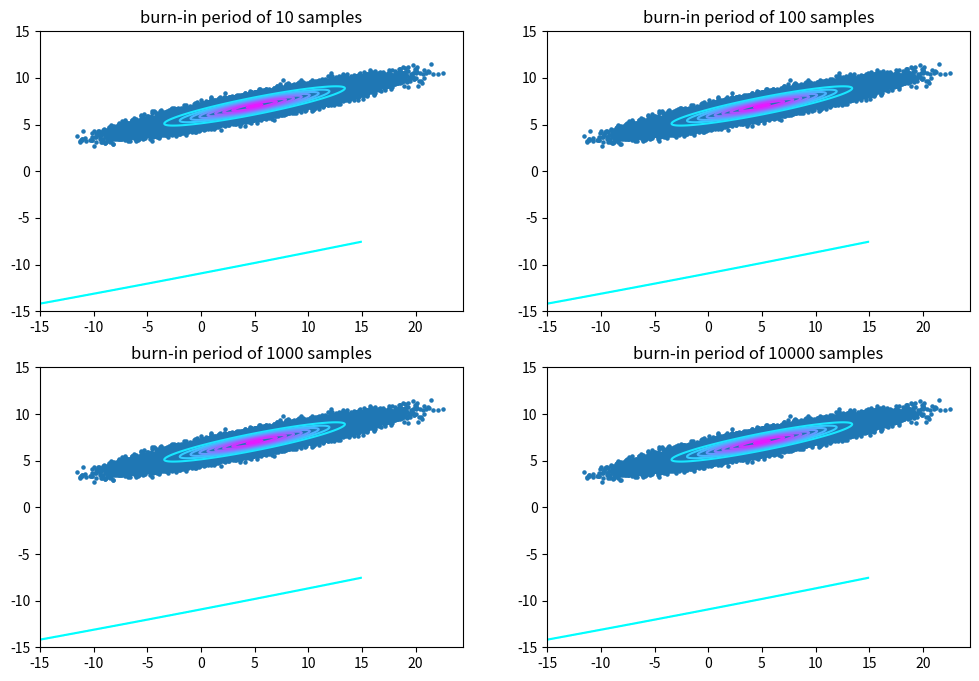

Recreate this plot in Python.
# -*- coding: utf-8 -*-
"""
Created on Thu Aug  8 15:54:25 2024

[redacted]
"""

"""
Note this is a toy example where the target is bivariate normal, and conditional probabilities are simply normal distribution
Partially from: https://github.com/abdulfatir/sampling-methods-numpy/blob/master/Gibbs-Sampling.ipynb
and : https://numeryst.com/gibbs-sampling-an-introduction-with-python-implementation/
And see scipy.stats.multrivariate_normal: https://docs.scipy.org/doc/scipy/reference/generated/scipy.stats.multivariate_normal.html
"""


import numpy as np
import matplotlib.pyplot as plt
import numpy.linalg as LA



#User input
n_sample = 200000
burn_in = [10,100,1000,10000]
Xinit = [0,0]

mu_x = 5          #Bivariate normal distribution properties
mu_y = 7
sigma_x = 4
sigma_y = 1
rho = 0.9


#Multivariate normal pdf (original pdf)
mu = np.array([[mu_x,mu_y]])
def multivariate_normal(X, mu, sig):  #where X = column vector of x1,x2,...,xn   (If X = [n,m], this function calculates pdf at M different points)
    sqrt_term = np.sqrt(2*np.pi*LA.det(sig))
    sig_inv = LA.inv(sig)
    X = X[:, None, :] - mu[None, :, :]
    return np.exp(-np.matmul(np.matmul(X,np.expand_dims(sig_inv,0)),(X.transpose(0,2,1)))/2)/sqrt_term   #np.matmul: matrix multiplication

sig = np.array([[pow(sigma_x,2),rho*sigma_x*sigma_y],[rho*sigma_x*sigma_y,pow(sigma_y,2)]])            
x = np.linspace(-15,15,1000)
X = np.array(np.meshgrid(x,x)).transpose(1,2,0)
X = np.reshape(X, [X.shape[0]*X.shape[1],-1])
z = multivariate_normal(X,mu,sig)



#Gibbs sampling
def gibbs_sampler(num_samples, mu_x, mu_y, sigma_x, sigma_y, rho, Xinit):
    # Initialize x and y to random values
    x = Xinit[0]
    y = Xinit[1]

    # Initialize arrays to store samples
    samples_x = np.zeros(num_samples)
    samples_y = np.zeros(num_samples)

    # Run Gibbs sampler
    for i in range(num_samples):
        # Sample from P(x|y)
        x = np.random.normal(mu_x + rho * (sigma_x / sigma_y) * (y - mu_y), np.sqrt((1 - rho ** 2) * sigma_x ** 2))

        # Sample from P(y|x)
        y = np.random.normal(mu_y + rho * (sigma_y / sigma_x) * (x - mu_x), np.sqrt((1 - rho ** 2) * sigma_y ** 2))

        # Store samples
        samples_x[i] = x
        samples_y[i] = y

    return samples_x, samples_y


samples_x, samples_y = gibbs_sampler(n_sample, mu_x, mu_y, sigma_x, sigma_y, rho, Xinit)

# Plot the samples
fig, ((ax1,ax2),(ax3,ax4)) = plt.subplots(2,2,figsize=(12,8))
axs = [ax1,ax2,ax3,ax4]
for i in range(4):
    unburnt_x = samples_x[burn_in[i]:] 
    unburnt_y = samples_y[burn_in[i]:]
    axs[i].scatter(unburnt_x,unburnt_y,s=5)
    axs[i].contour(x, x, z.squeeze().reshape([x.shape[0], -1]),10, cmap='cool')
    axs[i].set_title("burn-in period of {} samples".format(burn_in[i]))
    
